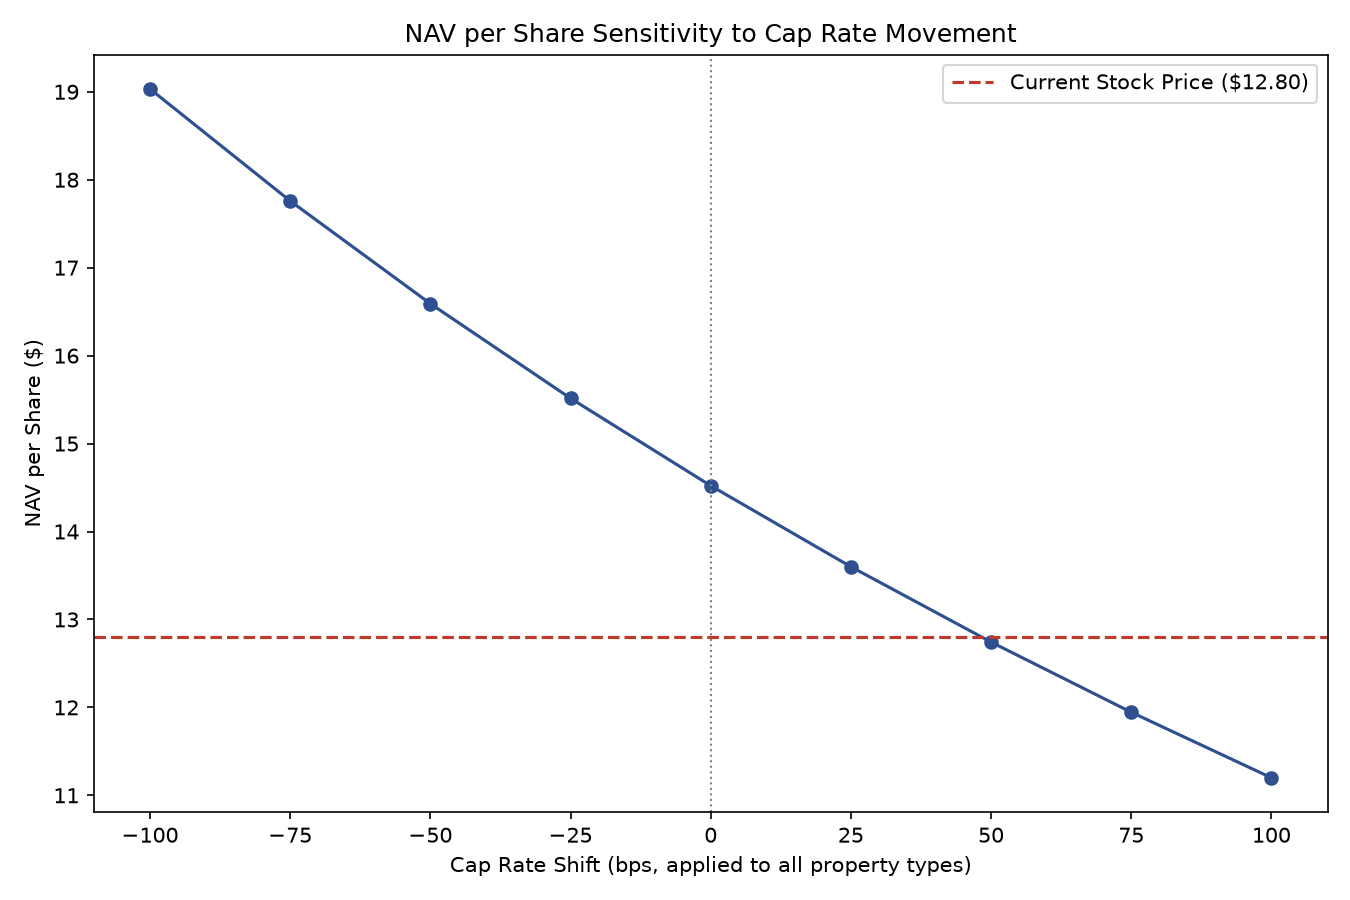

The data file committed next to this chart (first rows):
CapRateShiftBps, NAVPerShare
-100, 19.03
-75, 17.76
-50, 16.59
-25, 15.51
0, 14.52
25, 13.6
50, 12.74
75, 11.94
100, 11.2
